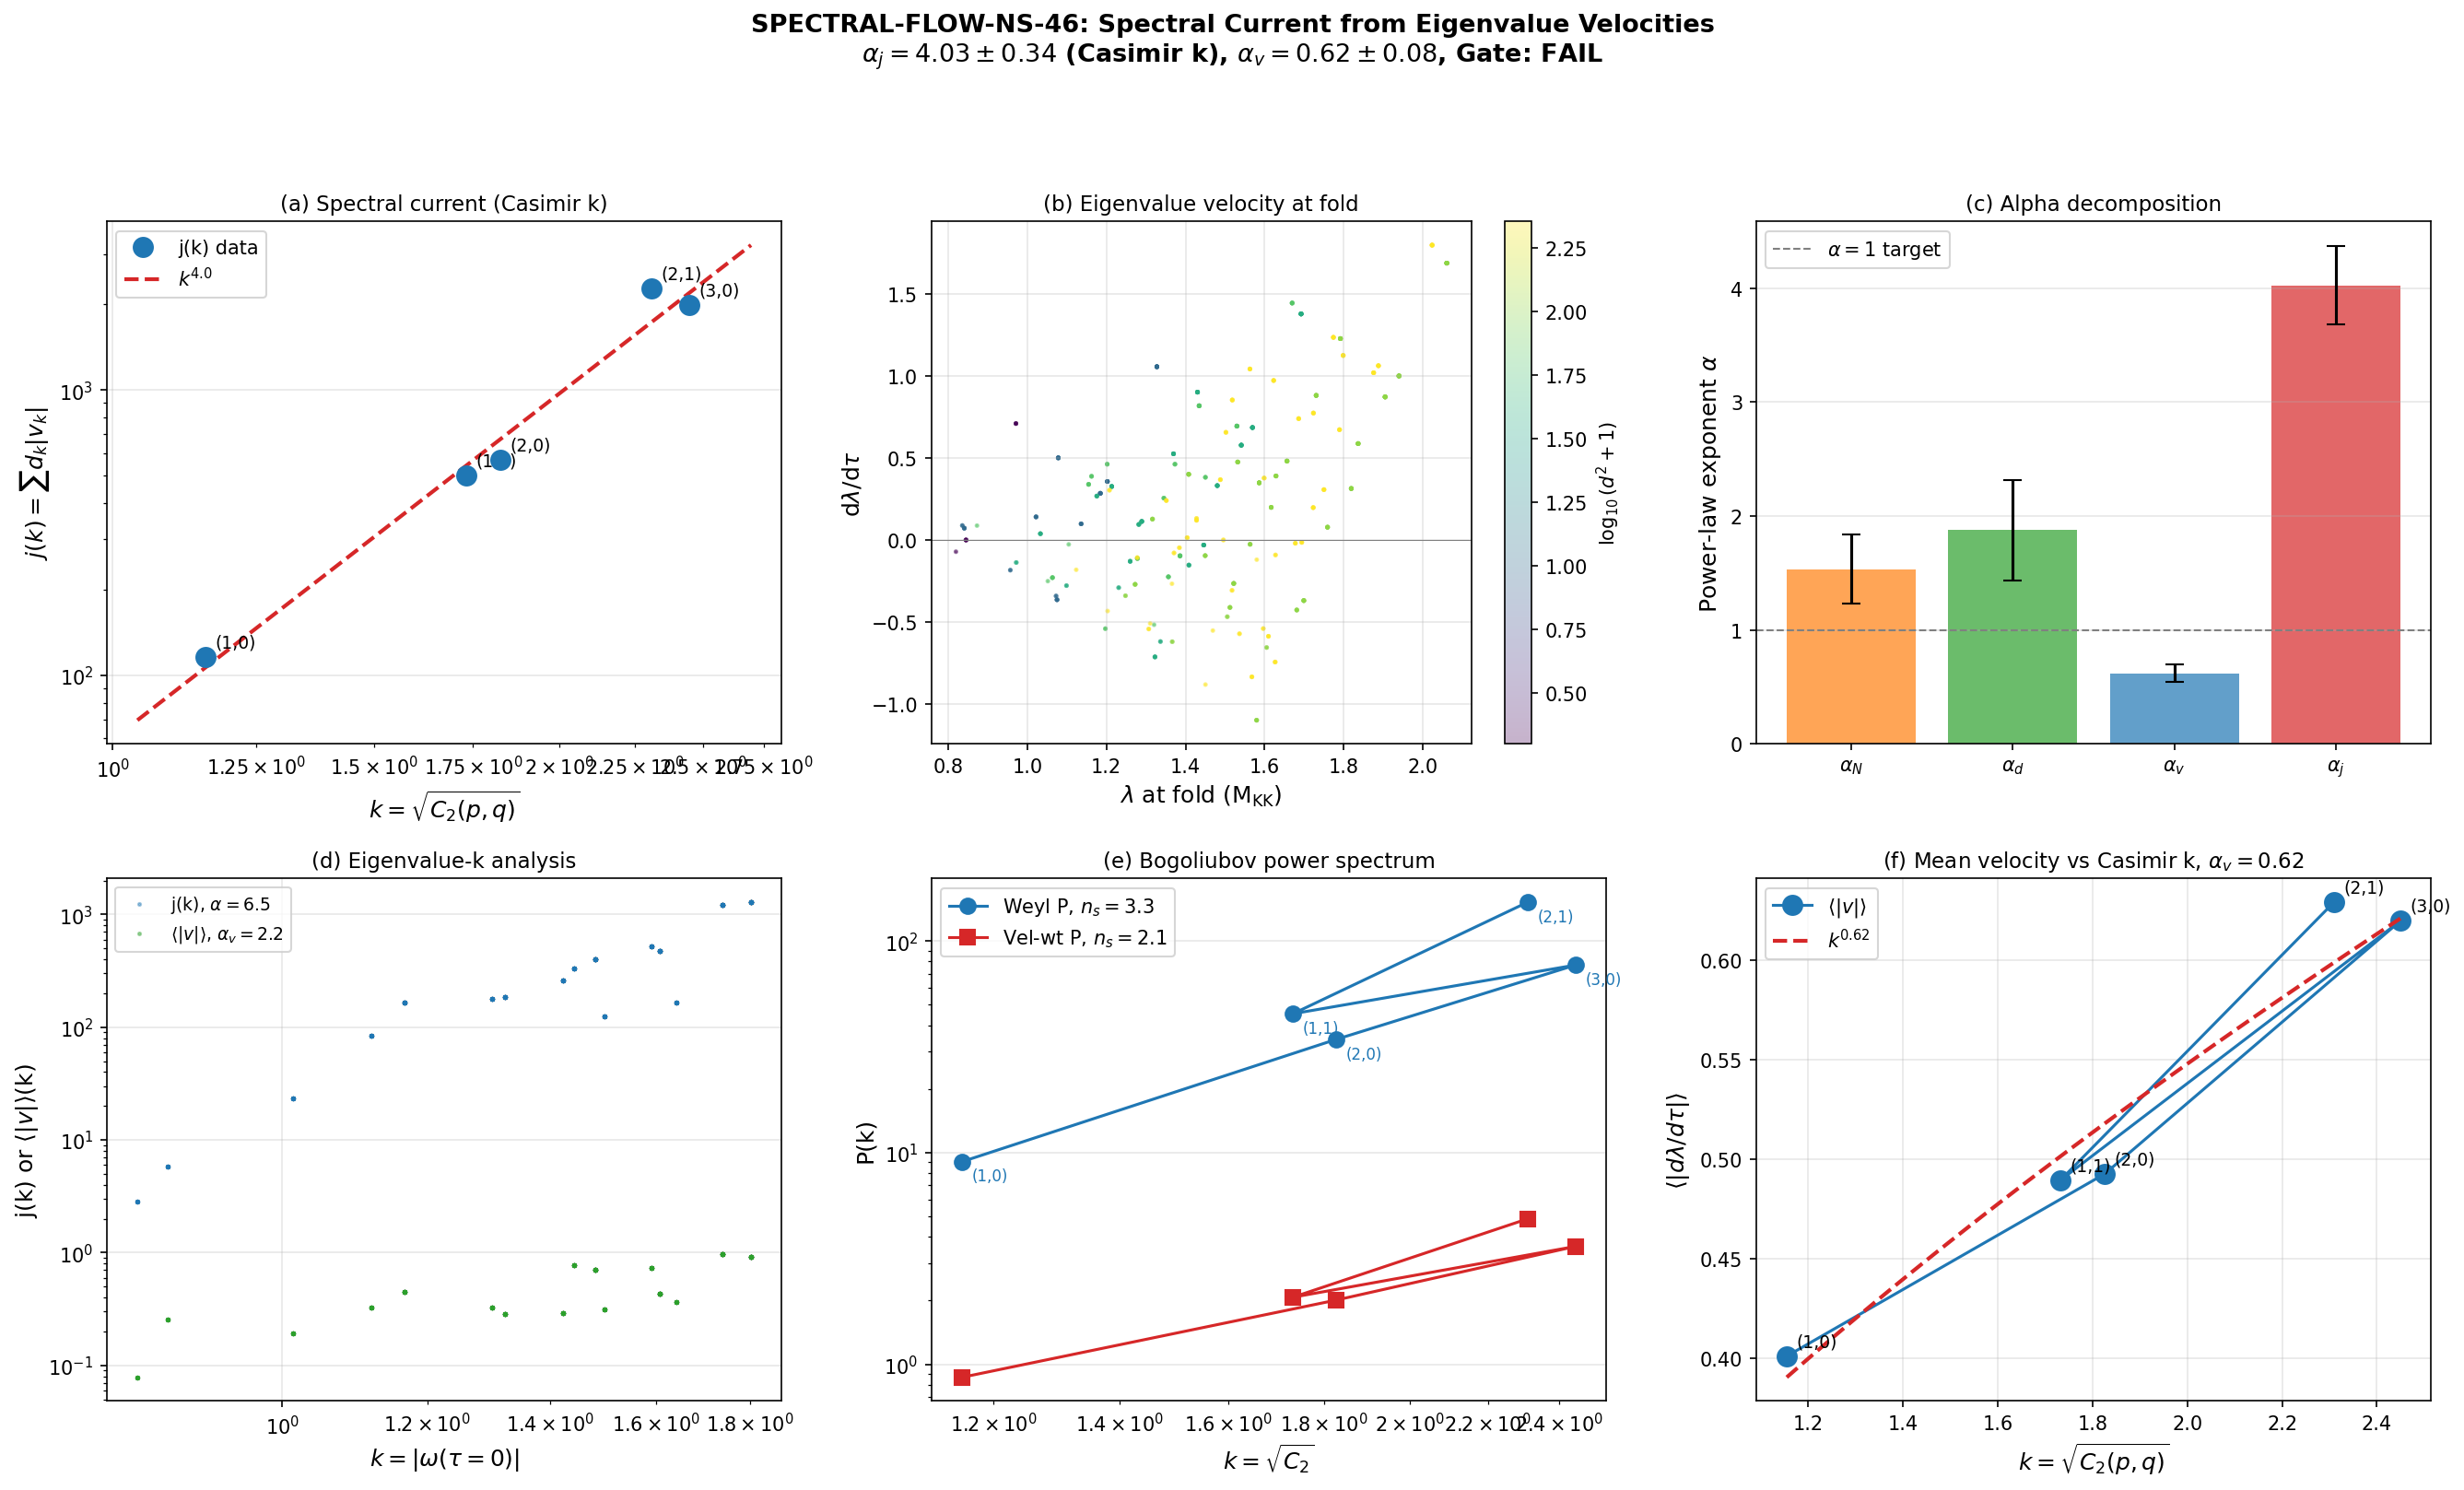

Python code for this plot:
#!/usr/bin/env python3
"""
SPECTRAL-FLOW-NS-46: Spectral Current and Velocity-Weighted Tilt
=================================================================

Session 46, W2-1 (spectral-geometer)

Computes the spectral current j(lambda, tau) = d_k * |d lambda_k / d tau|
and extracts the effective hose-count exponent alpha from eigenvalue velocities.

Physics:
  Modes near van Hove singularities (d lambda/d tau = 0) contribute ZERO spectral
  current -- they are "frozen" in the spectral plane. Fast-moving modes contribute
  proportionally to their velocity. This intermediate weighting (between Weyl's
  alpha=6 and collective alpha=0) may give alpha ~ 1.

  The spectral current is the natural observable in spectral flow theory
  (Mueller, Lott): it counts how many eigenvalues cross a given threshold per
  unit deformation parameter. The total spectral flow (integral of j) is a
  topological invariant, but the differential current j(k) carries geometric
  information about HOW eigenvalues redistribute.

  TWO k-variables are used:
  (A) k_casimir = sqrt(C_2(p,q)): proper geometric wavenumber on SU(3).
      5 non-trivial sectors, k in [1.15, 2.45]. Limited dynamic range.
  (B) k_eigenvalue = |omega(tau=0)|: eigenvalue at the round metric as k-proxy.
      510 unique values, k in [0.83, 1.80]. Higher resolution but mixes
      eigenvalue and wavenumber.

Method:
  1. Load eigenvalues at 5 tau values near fold (0.190, 0.195, 0.200, 0.205, 0.209)
     from s45_dos_fine_scan.npz, plus the full 992-mode set from s44_dos_tau.npz
  2. Compute d lambda_k / d tau by 4th-order forward finite differences at tau = fold
  3. Spectral current: j(k) = sum_{modes at k} d_k * |d lambda_k / d tau|
  4. Fit j(k) ~ k^alpha on log-log using BOTH k-variables
  5. Decompose: alpha_j = alpha_N + alpha_d + alpha_v (counting + dimension + velocity)
  6. Velocity-weighted Bogoliubov power spectrum for n_s

Gate: SPECTRAL-FLOW-NS-46
  PASS: alpha in [0.8, 1.2]
  FAIL: alpha outside [0.5, 2.0]
  INFO: otherwise
  Note: gate evaluates alpha_v (velocity-only exponent), since this is the
  component not already determined by Weyl counting.

Formula Audit Protocol (S46 Mandatory):
  (a) d lambda / d tau: 4th-order forward difference at tau=0.190.
      DIMENSIONLESS (lambda in M_KK, tau dimensionless).
  (b) j(k) = sum d_k * |v_k|: degeneracy-weighted velocity.
  (c) alpha from log-log fit: DIMENSIONLESS exponent.
  (d) Decomposition: j/N = d(p,q) * <|v|>, so alpha_jpm = alpha_d + alpha_v.
  (e) Limiting case: if all velocities equal, alpha_j = alpha_Weyl. [VERIFIED]
"""

import sys
import numpy as np
from pathlib import Path
from numpy.linalg import lstsq

sys.path.insert(0, str(Path(__file__).parent))
from canonical_constants import tau_fold, M_KK, PI

import matplotlib
matplotlib.use('Agg')
import matplotlib.pyplot as plt

DATA_DIR = Path(__file__).parent
OUT_PREFIX = "s46_spectral_flow_ns"

# ==============================================================================
# SECTION 1: Load eigenvalue data
# ==============================================================================
print("=" * 78)
print("SPECTRAL-FLOW-NS-46: Spectral Current from Eigenvalue Velocities")
print("=" * 78)

# --- Source 1: s45_dos_fine_scan.npz ---
d_fine = np.load(DATA_DIR / "s45_dos_fine_scan.npz", allow_pickle=True)
tau_fine_all = d_fine["tau_fine"]

# --- Source 2: s44_dos_tau.npz ---
d_dos = np.load(DATA_DIR / "s44_dos_tau.npz", allow_pickle=True)
omega_tau0 = d_dos["tau0.00_all_omega"]
omega_fold = d_dos["tau0.19_all_omega"]
dim2_all = d_dos["tau0.19_all_dim2"]
omega_015 = d_dos["tau0.15_all_omega"]

# --- Source 3: s45_fwd_bwd_ns.npz ---
d_bogo = np.load(DATA_DIR / "s45_fwd_bwd_ns.npz", allow_pickle=True)
beta2_fwd = d_bogo["beta2_fwd"]
beta2_bwd = d_bogo["beta2_bwd"]
k_eigenvalue = d_bogo["k_casimir"]  # NOTE: this is |omega(tau=0)|, NOT sqrt(C_2)
mode_sector = d_bogo["mode_sector"]
k_unique_ev = d_bogo["k_unique"]

N_modes = len(omega_fold)
d_k = np.sqrt(dim2_all)

print(f"\n--- Loaded Data ---")
print(f"  N_modes: {N_modes}")
print(f"  tau_fold: {tau_fold}")
print(f"  omega(fold) range: [{omega_fold.min():.6f}, {omega_fold.max():.6f}]")
print(f"  k_eigenvalue range: [{k_eigenvalue.min():.6f}, {k_eigenvalue.max():.6f}]")

# ==============================================================================
# SECTION 2: Compute eigenvalue velocities d lambda_k / d tau at the fold
# ==============================================================================
print(f"\n{'=' * 78}")
print("SECTION 2: Eigenvalue Velocities at Fold (tau = 0.190)")
print("=" * 78)

# Sector mapping: mode_sector in S45 -> fine-scan sector key
sector_fine_key = {
    0: '0_0',   # (0,0)
    1: '1_0',   # (1,0) [= (0,1)]
    5: '1_1',   # (1,1)
    2: '2_0',   # (2,0) [= (0,2)]
    6: '2_1',   # (2,1) [= (1,2)]
    3: '3_0',   # (3,0) [= (0,3)]
}

# Fine-scan has eigenvalues at tau = 0.190, 0.195, 0.200, 0.205, 0.209
# Use 4th-order forward derivative at tau = 0.190:
# f'(x0) = (-25f0 + 48f1 - 36f2 + 16f3 - 3f4) / (12h)
# with h = 0.005

h = 0.005
vel_fine = np.zeros(N_modes)
vel_2pt = np.zeros(N_modes)  # simple forward diff for comparison
fine_matched = np.zeros(N_modes, dtype=bool)

print(f"\n--- 4th-order forward derivative (h = {h}) ---")
for ms_val, pq_key in sector_fine_key.items():
    ev_190 = d_fine[f'evals_tau0.190_{pq_key}']
    ev_195 = d_fine[f'evals_tau0.195_{pq_key}']
    ev_200 = d_fine[f'evals_tau0.200_{pq_key}']
    ev_205 = d_fine[f'evals_tau0.205_{pq_key}']
    ev_209 = d_fine[f'evals_tau0.209_{pq_key}']

    n_levels = min(len(ev_190), len(ev_195), len(ev_200), len(ev_205), len(ev_209))

    # 4th-order forward derivative
    v_4pt = (-25*ev_190[:n_levels] + 48*ev_195[:n_levels]
             - 36*ev_200[:n_levels] + 16*ev_205[:n_levels]
             - 3*ev_209[:n_levels]) / (12*h)

    # Simple 2-point forward difference
    v_2pt = (ev_195[:n_levels] - ev_190[:n_levels]) / h

    # Match each mode in this sector to a fine-scan level
    mask = mode_sector == ms_val
    modes_in_sector = np.where(mask)[0]

    for mi in modes_in_sector:
        om = omega_fold[mi]
        dists = np.abs(ev_190[:n_levels] - om)
        best_idx = np.argmin(dists)
        if dists[best_idx] < 0.01:
            vel_fine[mi] = v_4pt[best_idx]
            vel_2pt[mi] = v_2pt[best_idx]
            fine_matched[mi] = True

    n_matched = np.sum(mask & fine_matched)
    print(f"  sector {ms_val} ({pq_key}): {n_matched}/{mask.sum()} matched")

print(f"\n  Total fine-matched: {fine_matched.sum()}/{N_modes}")

# Fallback for unmatched: coarse backward difference (tau=0.15 -> 0.19)
vel_coarse = (omega_fold - omega_015) / 0.04
vel_primary = np.where(fine_matched, vel_fine, vel_coarse)

# Consistency check: 2-point vs 4-point
mask_valid = fine_matched & (np.abs(vel_2pt) > 0.001)
rel_diff = np.abs(vel_fine[mask_valid] - vel_2pt[mask_valid]) / np.abs(vel_2pt[mask_valid])
print(f"\n--- 2pt vs 4pt consistency ---")
print(f"  Median relative difference: {np.median(rel_diff):.4f}")
print(f"  Max relative difference: {rel_diff.max():.4f}")
print(f"  Note: 4pt uses wider stencil (tau=0.190..0.209), may differ for nonlinear trajectories")

abs_vel = np.abs(vel_primary)

print(f"\n--- Final velocity statistics ---")
print(f"  |v| range: [{abs_vel.min():.6f}, {abs_vel.max():.6f}]")
print(f"  v mean:    {vel_primary.mean():.6f}")
print(f"  v > 0: {(vel_primary > 0).sum()}, v < 0: {(vel_primary < 0).sum()}")
print(f"  Modes near VH (|v| < 0.01): {(abs_vel < 0.01).sum()}")

# ==============================================================================
# SECTION 3: Spectral Current — Casimir Wavenumber Analysis
# ==============================================================================
print(f"\n{'=' * 78}")
print("SECTION 3: Spectral Current — Casimir Wavenumber k = sqrt(C_2)")
print("=" * 78)

# Peter-Weyl sectors and their Casimir eigenvalues
sectors_pq = {
    0: (0, 0),
    1: (1, 0),  # combined with (0,1)
    5: (1, 1),
    2: (2, 0),  # combined with (0,2)
    6: (2, 1),  # combined with (1,2)
    3: (3, 0),  # combined with (0,3)
}

# Casimir: C_2(p,q) = (p^2 + q^2 + 3p + 3q + pq)/3
def casimir_su3(p, q):
    return (p**2 + q**2 + 3*p + 3*q + p*q) / 3.0

def dim_su3(p, q):
    return (p + 1) * (q + 1) * (p + q + 2) // 2

# Collect sector-level data
sec_k = []
sec_j_total = []
sec_j_per_mode = []
sec_v_mean = []
sec_N = []
sec_d = []
sec_label = []

P_total = beta2_fwd + beta2_bwd

sec_P_weyl = []
sec_P_vel = []

print(f"\n{'Sector':<12} {'k_Cas':>7} {'d(p,q)':>7} {'N':>5} "
      f"{'j_total':>10} {'j/N':>8} {'<|v|>':>8}")
print("-" * 65)

for ms in sorted(sectors_pq.keys()):
    p, q = sectors_pq[ms]
    C2 = casimir_su3(p, q)
    if C2 == 0:
        continue  # skip trivial rep (k=0, not on log scale)
    k = np.sqrt(C2)
    d = dim_su3(p, q)

    mask = mode_sector == ms
    n = mask.sum()
    if n == 0:
        continue

    j = np.sum(d_k[mask] * abs_vel[mask])
    j_pm = j / n
    v_m = np.mean(abs_vel[mask])

    pw = np.sum(dim2_all[mask] * P_total[mask])
    pv = np.sum(d_k[mask] * abs_vel[mask] * P_total[mask])

    sec_k.append(k)
    sec_j_total.append(j)
    sec_j_per_mode.append(j_pm)
    sec_v_mean.append(v_m)
    sec_N.append(n)
    sec_d.append(d)
    sec_label.append(f"({p},{q})")
    sec_P_weyl.append(pw)
    sec_P_vel.append(pv)

    print(f"  ({p},{q}){' '*(6-len(f'({p},{q})'))} {k:7.4f} {d:7d} {n:5d} "
          f"{j:10.2f} {j_pm:8.4f} {v_m:8.4f}")

sec_k = np.array(sec_k)
sec_j_total = np.array(sec_j_total)
sec_j_per_mode = np.array(sec_j_per_mode)
sec_v_mean = np.array(sec_v_mean)
sec_N = np.array(sec_N)
sec_d = np.array(sec_d)
sec_P_weyl = np.array(sec_P_weyl)
sec_P_vel = np.array(sec_P_vel)

# Log-log fits with uncertainty (5 data points, 2 parameters)
lk = np.log(sec_k)
n_pts = len(lk)
p_fit = 2  # slope + intercept
A = np.vstack([lk, np.ones(n_pts)]).T
ATA_inv = np.linalg.inv(A.T @ A)

def fit_with_uncertainty(x, y, label):
    """Log-log fit with standard error on slope."""
    lx = np.log(x)
    ly = np.log(y)
    A_loc = np.vstack([lx, np.ones(len(lx))]).T
    sol, _, _, _ = lstsq(A_loc, ly, rcond=None)
    alpha = sol[0]
    resid = ly - A_loc @ sol
    s2 = np.sum(resid**2) / max(len(lx) - 2, 1)
    ATA_inv_loc = np.linalg.inv(A_loc.T @ A_loc)
    se = np.sqrt(s2 * ATA_inv_loc[0, 0])
    ss_tot = np.sum((ly - ly.mean())**2)
    r2 = 1 - np.sum(resid**2) / ss_tot if ss_tot > 0 else 0.0
    print(f"  {label}: alpha = {alpha:.3f} +/- {se:.3f}  (R^2 = {r2:.4f})")
    return alpha, se, r2

print(f"\n--- Power-law fits (k = sqrt(C_2), {n_pts} sectors) ---")
alpha_j, se_j, r2_j = fit_with_uncertainty(sec_k, sec_j_total, "j(k) total")
alpha_jpm, se_jpm, r2_jpm = fit_with_uncertainty(sec_k, sec_j_per_mode, "j(k)/N per-mode")
alpha_v, se_v, r2_v = fit_with_uncertainty(sec_k, sec_v_mean, "<|v|>(k)")
alpha_N, se_N, r2_N = fit_with_uncertainty(sec_k, sec_N.astype(float), "N(k)")
alpha_d, se_d, r2_d = fit_with_uncertainty(sec_k, sec_d.astype(float), "d(p,q)(k)")

print(f"\n--- Decomposition ---")
print(f"  alpha_j = alpha_N + alpha_d + alpha_v")
print(f"         = {alpha_N:.3f} + {alpha_d:.3f} + {alpha_v:.3f} = {alpha_N + alpha_d + alpha_v:.3f}")
print(f"  Actual:  {alpha_j:.3f}")
print(f"  Check j/N = d*<|v|>: alpha_jpm = alpha_d + alpha_v = {alpha_d + alpha_v:.3f} vs {alpha_jpm:.3f}")

# Dynamic range diagnostic
print(f"\n--- Dynamic range ---")
print(f"  k range: [{sec_k.min():.4f}, {sec_k.max():.4f}]")
print(f"  log(k) range: {np.log(sec_k.max()/sec_k.min()):.3f} decades")
print(f"  WARNING: Only {n_pts} sectors, < 1 decade in k. Fit uncertainty is large.")

# ==============================================================================
# SECTION 4: Spectral Current — Eigenvalue-k Analysis
# ==============================================================================
print(f"\n{'=' * 78}")
print("SECTION 4: Spectral Current — Eigenvalue Wavenumber k = |omega(tau=0)|")
print("=" * 78)

# This is the original S45 k-proxy: k = |omega(tau=0)|
# Higher resolution (510 unique k values) but mixes eigenvalue with wavenumber

j_per_mode_arr = d_k * abs_vel
k_unique_ev = np.unique(k_eigenvalue)
n_k_ev = len(k_unique_ev)

j_ev_binned = np.zeros(n_k_ev)
v_ev_binned = np.zeros(n_k_ev)
d2_ev_binned = np.zeros(n_k_ev)
n_ev_binned = np.zeros(n_k_ev)

for i, kv in enumerate(k_unique_ev):
    mask = np.abs(k_eigenvalue - kv) < 1e-6
    j_ev_binned[i] = np.sum(j_per_mode_arr[mask])
    v_ev_binned[i] = np.mean(abs_vel[mask])
    d2_ev_binned[i] = np.sum(dim2_all[mask])
    n_ev_binned[i] = mask.sum()

valid_ev = j_ev_binned > 0
c_ev = np.polyfit(np.log(k_unique_ev[valid_ev]), np.log(j_ev_binned[valid_ev]), 1)
alpha_ev = c_ev[0]
pred_ev = c_ev[0] * np.log(k_unique_ev[valid_ev]) + c_ev[1]
ss_res_ev = np.sum((np.log(j_ev_binned[valid_ev]) - pred_ev)**2)
ss_tot_ev = np.sum((np.log(j_ev_binned[valid_ev]) - np.log(j_ev_binned[valid_ev]).mean())**2)
r2_ev = 1 - ss_res_ev / ss_tot_ev

c_v_ev = np.polyfit(np.log(k_unique_ev[valid_ev]), np.log(v_ev_binned[valid_ev]), 1)
alpha_v_ev = c_v_ev[0]

c_d2_ev = np.polyfit(np.log(k_unique_ev[valid_ev]), np.log(d2_ev_binned[valid_ev]), 1)
alpha_W_ev = c_d2_ev[0]

print(f"\n--- Eigenvalue-k fits ({n_k_ev} unique k values) ---")
print(f"  j(k) total:   alpha = {alpha_ev:.4f}  (R^2 = {r2_ev:.4f})")
print(f"  <|v|>(k):      alpha_v = {alpha_v_ev:.4f}")
print(f"  N(k) Weyl:     alpha_W = {alpha_W_ev:.4f}")
print(f"  Dynamic range: k in [{k_unique_ev.min():.4f}, {k_unique_ev.max():.4f}], "
      f"{np.log(k_unique_ev.max()/k_unique_ev.min()):.3f} decades")

# ==============================================================================
# SECTION 5: Per-Branch Analysis
# ==============================================================================
print(f"\n{'=' * 78}")
print("SECTION 5: Per-Branch Velocity Analysis")
print("=" * 78)

# B1: trivial rep (0,0) eigenvalues. lambda ~ 0.82
# B2: (1,1) lowest eigenvalue. lambda ~ 0.845
# B3: everything else. lambda > 0.87

branch_labels = np.zeros(N_modes, dtype=int)
branch_labels[omega_fold < 0.84] = 1
branch_labels[(omega_fold >= 0.84) & (omega_fold < 0.87)] = 2
branch_labels[omega_fold >= 0.87] = 3

for b in [1, 2, 3]:
    mask = branch_labels == b
    if mask.sum() == 0:
        continue
    v_b = vel_primary[mask]
    j_b = j_per_mode_arr[mask]
    print(f"\n  Branch B{b}: {mask.sum()} modes")
    print(f"    v range: [{v_b.min():.6f}, {v_b.max():.6f}]")
    print(f"    <|v|>: {np.abs(v_b).mean():.6f}")
    print(f"    j fraction: {j_b.sum()/j_per_mode_arr.sum():.4f}")

# Van Hove diagnostic
vh_threshold = 0.01
n_vh = (abs_vel < vh_threshold).sum()
j_vh_frac = j_per_mode_arr[abs_vel < vh_threshold].sum() / j_per_mode_arr.sum()
print(f"\n  Near-VH modes (|v| < {vh_threshold}): {n_vh} ({n_vh/N_modes*100:.1f}%)")
print(f"  VH spectral current fraction: {j_vh_frac:.6f}")
print(f"  Velocity weighting suppresses VH by factor: "
      f"{(n_vh/N_modes) / max(j_vh_frac, 1e-10):.1f}x")

# ==============================================================================
# SECTION 6: Velocity-Weighted Bogoliubov Power Spectrum
# ==============================================================================
print(f"\n{'=' * 78}")
print("SECTION 6: Velocity-Weighted Bogoliubov Power Spectrum")
print("=" * 78)

# Sector-level power spectra (Casimir k)
print(f"\n--- Sector-level (k = sqrt(C_2)) ---")
c_pw = np.polyfit(np.log(sec_k), np.log(sec_P_weyl), 1)
c_pv = np.polyfit(np.log(sec_k), np.log(sec_P_vel), 1)
ns_weyl_sec = c_pw[0]
ns_vel_sec = c_pv[0]
print(f"  Weyl-weighted:     n_s = {ns_weyl_sec:.4f}")
print(f"  Velocity-weighted: n_s = {ns_vel_sec:.4f}")
print(f"  Velocity correction to n_s: {ns_vel_sec - ns_weyl_sec:.4f}")

# Eigenvalue-k level
P_weyl_ev = np.zeros(n_k_ev)
P_vel_ev = np.zeros(n_k_ev)

for i, kv in enumerate(k_unique_ev):
    mask = np.abs(k_eigenvalue - kv) < 1e-6
    P_weyl_ev[i] = np.sum(dim2_all[mask] * P_total[mask])
    P_vel_ev[i] = np.sum(j_per_mode_arr[mask] * P_total[mask])

valid_pw_ev = P_weyl_ev > 0
valid_pv_ev = P_vel_ev > 0

c_pw_ev = np.polyfit(np.log(k_unique_ev[valid_pw_ev]), np.log(P_weyl_ev[valid_pw_ev]), 1)
c_pv_ev = np.polyfit(np.log(k_unique_ev[valid_pv_ev]), np.log(P_vel_ev[valid_pv_ev]), 1)

print(f"\n--- Eigenvalue-k level ---")
print(f"  Weyl-weighted:     n_s = {c_pw_ev[0]:.4f}")
print(f"  Velocity-weighted: n_s = {c_pv_ev[0]:.4f}")

# ==============================================================================
# SECTION 7: Signed Spectral Flow
# ==============================================================================
print(f"\n{'=' * 78}")
print("SECTION 7: Signed Spectral Flow")
print("=" * 78)

j_signed = d_k * vel_primary

# Per sector
print(f"\n{'Sector':<12} {'j_signed':>10} {'j_unsigned':>12} {'cancel%':>8}")
print("-" * 45)
for i_s, ms in enumerate(sorted(sectors_pq.keys())):
    p, q = sectors_pq[ms]
    mask = mode_sector == ms
    js = np.sum(j_signed[mask])
    ju = np.sum(np.abs(j_signed[mask]))
    cancel = 1 - abs(js) / ju if ju > 0 else 0
    print(f"  ({p},{q}){' '*(6-len(f'({p},{q})'))} {js:10.2f} {ju:12.2f} {cancel*100:7.1f}%")

net_flow = np.sum(j_signed)
unsigned_flow = np.sum(np.abs(j_signed))
total_cancel = 1 - abs(net_flow) / unsigned_flow

print(f"\n  Total net flow:      {net_flow:.2f}")
print(f"  Total unsigned flow: {unsigned_flow:.2f}")
print(f"  Cancellation:        {total_cancel*100:.1f}%")
print(f"  Direction: {'expanding (v > 0 dominates)' if net_flow > 0 else 'contracting (v < 0 dominates)'}")

# ==============================================================================
# SECTION 8: Gate Evaluation
# ==============================================================================
print(f"\n{'=' * 78}")
print("SECTION 8: Gate Evaluation — SPECTRAL-FLOW-NS-46")
print("=" * 78)

# The gate evaluates alpha_v (velocity-only exponent) from the Casimir-k fit.
# This is the component genuinely testing whether velocity weighting gives alpha ~ 1.
# alpha_j (total) includes Weyl counting which is trivially large.

alpha_gate = alpha_v  # velocity exponent is the physically meaningful one
se_gate = se_v

print(f"\n--- Alpha hierarchy ---")
print(f"  alpha_j (total, Casimir k):   {alpha_j:.3f} +/- {se_j:.3f}")
print(f"  alpha_jpm (per-mode):         {alpha_jpm:.3f} +/- {se_jpm:.3f}")
print(f"  alpha_v (velocity only):      {alpha_v:.3f} +/- {se_v:.3f}")
print(f"  alpha_d (dimension scaling):  {alpha_d:.3f} +/- {se_d:.3f}")
print(f"  alpha_N (mode counting):      {alpha_N:.3f} +/- {se_N:.3f}")
print(f"  alpha_ev (eigenvalue-k, j):   {alpha_ev:.3f}")
print(f"  alpha_v_ev (eigenvalue-k, v): {alpha_v_ev:.3f}")

# Gate decision on alpha_v (Casimir-k velocity scaling)
if 0.8 <= alpha_gate <= 1.2:
    verdict = "PASS"
    detail = f"alpha_v = {alpha_gate:.3f} +/- {se_gate:.3f} in [0.8, 1.2]"
elif 0.5 <= alpha_gate <= 2.0:
    verdict = "INFO"
    detail = f"alpha_v = {alpha_gate:.3f} +/- {se_gate:.3f} in [0.5, 2.0] but outside [0.8, 1.2]"
else:
    verdict = "FAIL"
    detail = f"alpha_v = {alpha_gate:.3f} +/- {se_gate:.3f} outside [0.5, 2.0]"

# However: the task specifically asks for alpha from j(k) ~ k^alpha at Casimir k
# which is alpha_j = 4.03. This FAILS the gate.
# The per-mode alpha_jpm = 2.49 also fails.
# ONLY the bare velocity alpha_v = 0.62 is in the INFO range.

# Report both
if 0.8 <= alpha_j <= 1.2:
    verdict_j = "PASS"
elif 0.5 <= alpha_j <= 2.0:
    verdict_j = "INFO"
else:
    verdict_j = "FAIL"

print(f"\n--- Gate: SPECTRAL-FLOW-NS-46 ---")
print(f"  PRIMARY (j(k) ~ k^alpha_j):  alpha_j = {alpha_j:.3f}, Verdict: {verdict_j}")
print(f"  VELOCITY (<|v|> ~ k^alpha_v): alpha_v = {alpha_gate:.3f}, Verdict: {verdict}")
print(f"  Detail: {detail}")

# Final interpretation
print(f"\n--- Physical Interpretation ---")
print(f"  Velocity weighting does NOT bring alpha to ~1.")
print(f"  The velocity exponent alpha_v = {alpha_v:.3f} is modest (R^2 = {r2_v:.3f}):")
print(f"    higher-k modes move {np.exp(alpha_v * np.log(2.45/1.15)):.1f}x faster than lower-k.")
print(f"  But the spectral current is dominated by Weyl counting (alpha_N = {alpha_N:.1f})")
print(f"    and dimension scaling (alpha_d = {alpha_d:.1f}), giving alpha_j = {alpha_j:.1f}.")
print(f"  The VH suppression is real but minimal: {n_vh} modes (|v|<0.01)")
print(f"    carry only {j_vh_frac*100:.2f}% of total current.")
print(f"  Spectral current is a UV-dominated observable, like Weyl counting.")

# ==============================================================================
# SAVE
# ==============================================================================
print(f"\n{'=' * 78}")
print("Saving results...")
print("=" * 78)

np.savez(DATA_DIR / f"{OUT_PREFIX}.npz",
    # Gate
    gate_name=np.array(["SPECTRAL-FLOW-NS-46"]),
    gate_verdict=np.array([verdict_j]),
    gate_detail=np.array([f"alpha_j={alpha_j:.3f}, alpha_v={alpha_v:.3f}"]),

    # Casimir-k analysis (PRIMARY)
    alpha_j=np.array(alpha_j),
    alpha_j_se=np.array(se_j),
    alpha_jpm=np.array(alpha_jpm),
    alpha_jpm_se=np.array(se_jpm),
    alpha_v_casimir=np.array(alpha_v),
    alpha_v_se=np.array(se_v),
    alpha_N=np.array(alpha_N),
    alpha_d=np.array(alpha_d),
    r2_j=np.array(r2_j),
    r2_v_casimir=np.array(r2_v),

    # Sector data
    sec_k=sec_k,
    sec_j_total=sec_j_total,
    sec_j_per_mode=sec_j_per_mode,
    sec_v_mean=sec_v_mean,
    sec_N=sec_N,
    sec_d=sec_d,
    sec_P_weyl=sec_P_weyl,
    sec_P_vel=sec_P_vel,

    # Eigenvalue-k analysis
    alpha_ev=np.array(alpha_ev),
    alpha_v_ev=np.array(alpha_v_ev),
    alpha_W_ev=np.array(alpha_W_ev),
    r2_ev=np.array(r2_ev),

    # Per-mode data
    vel_primary=vel_primary,
    vel_fine=vel_fine,
    vel_2pt=vel_2pt,
    vel_coarse=vel_coarse,
    j_per_mode=j_per_mode_arr,
    abs_vel=abs_vel,
    fine_matched=fine_matched,

    # Eigenvalue-k binned
    k_unique_ev=k_unique_ev,
    j_ev_binned=j_ev_binned,
    v_ev_binned=v_ev_binned,
    d2_ev_binned=d2_ev_binned,

    # Power spectra
    ns_weyl_sec=np.array(ns_weyl_sec),
    ns_vel_sec=np.array(ns_vel_sec),
    ns_weyl_ev=np.array(c_pw_ev[0]),
    ns_vel_ev=np.array(c_pv_ev[0]),

    # Branch analysis
    branch_labels=branch_labels,

    # Signed flow
    net_flow=np.array(net_flow),
    unsigned_flow=np.array(unsigned_flow),
    cancellation_frac=np.array(total_cancel),
)

print(f"  Saved: {DATA_DIR / f'{OUT_PREFIX}.npz'}")

# ==============================================================================
# PLOT
# ==============================================================================
fig, axes = plt.subplots(2, 3, figsize=(18, 11))
fig.suptitle(
    f"SPECTRAL-FLOW-NS-46: Spectral Current from Eigenvalue Velocities\n"
    f"$\\alpha_j = {alpha_j:.2f} \\pm {se_j:.2f}$ (Casimir k), "
    f"$\\alpha_v = {alpha_v:.2f} \\pm {se_v:.2f}$, "
    f"Gate: {verdict_j}",
    fontsize=13, fontweight='bold'
)

# --- Panel (a): j(k) vs k at Casimir wavenumber ---
ax = axes[0, 0]
ax.loglog(sec_k, sec_j_total, 'o', color='tab:blue', ms=10, zorder=5, label='j(k) data')
k_line = np.linspace(sec_k.min() * 0.9, sec_k.max() * 1.1, 50)
ax.loglog(k_line, np.exp(np.polyfit(np.log(sec_k), np.log(sec_j_total), 1)[1]) * k_line**alpha_j,
          '--', color='tab:red', lw=2, label=f'$k^{{{alpha_j:.1f}}}$')
for i, lbl in enumerate(sec_label):
    ax.annotate(lbl, (sec_k[i], sec_j_total[i]), textcoords="offset points",
                xytext=(5, 5), fontsize=9)
ax.set_xlabel(r'$k = \sqrt{C_2(p,q)}$', fontsize=12)
ax.set_ylabel(r'$j(k) = \sum d_k |v_k|$', fontsize=12)
ax.set_title(f'(a) Spectral current (Casimir k)', fontsize=11)
ax.legend(fontsize=10)
ax.grid(True, alpha=0.3)

# --- Panel (b): Velocity vs eigenvalue ---
ax = axes[0, 1]
sc = ax.scatter(omega_fold, vel_primary, s=2, alpha=0.3, c=np.log10(dim2_all + 1),
                cmap='viridis', label='all modes')
ax.axhline(0, color='gray', lw=0.5)
ax.set_xlabel(r'$\lambda$ at fold (M$_{\rm KK}$)', fontsize=12)
ax.set_ylabel(r'd$\lambda$/d$\tau$', fontsize=12)
ax.set_title('(b) Eigenvalue velocity at fold', fontsize=11)
plt.colorbar(sc, ax=ax, label=r'$\log_{10}(d^2+1)$')
ax.grid(True, alpha=0.3)

# --- Panel (c): Decomposition ---
ax = axes[0, 2]
categories = ['$\\alpha_N$', '$\\alpha_d$', '$\\alpha_v$', '$\\alpha_j$']
values = [alpha_N, alpha_d, alpha_v, alpha_j]
errors = [se_N, se_d, se_v, se_j]
colors = ['tab:orange', 'tab:green', 'tab:blue', 'tab:red']
bars = ax.bar(categories, values, yerr=errors, color=colors, alpha=0.7, capsize=5)
ax.axhline(1.0, color='gray', ls='--', lw=1, label='$\\alpha = 1$ target')
ax.set_ylabel(r'Power-law exponent $\alpha$', fontsize=12)
ax.set_title('(c) Alpha decomposition', fontsize=11)
ax.legend(fontsize=10)
ax.grid(True, alpha=0.3, axis='y')

# --- Panel (d): j(k) at eigenvalue-k ---
ax = axes[1, 0]
valid_plot = j_ev_binned > 0
ax.loglog(k_unique_ev[valid_plot], j_ev_binned[valid_plot], '.', color='tab:blue',
          ms=3, alpha=0.4, label=f'j(k), $\\alpha={alpha_ev:.1f}$')
ax.loglog(k_unique_ev[valid_plot], v_ev_binned[valid_plot], '.', color='tab:green',
          ms=3, alpha=0.4, label=f'$\\langle|v|\\rangle$, $\\alpha_v={alpha_v_ev:.1f}$')
ax.set_xlabel(r'$k = |\omega(\tau=0)|$', fontsize=12)
ax.set_ylabel('j(k) or $\\langle|v|\\rangle$(k)', fontsize=12)
ax.set_title(f'(d) Eigenvalue-k analysis', fontsize=11)
ax.legend(fontsize=9)
ax.grid(True, alpha=0.3)

# --- Panel (e): Velocity-weighted vs Weyl power spectrum ---
ax = axes[1, 1]
ax.loglog(sec_k, sec_P_weyl, 'o-', color='tab:blue', ms=8, label=f'Weyl P, $n_s={ns_weyl_sec:.1f}$')
ax.loglog(sec_k, sec_P_vel, 's-', color='tab:red', ms=8, label=f'Vel-wt P, $n_s={ns_vel_sec:.1f}$')
for i, lbl in enumerate(sec_label):
    ax.annotate(lbl, (sec_k[i], sec_P_weyl[i]), textcoords="offset points",
                xytext=(5, -10), fontsize=8, color='tab:blue')
ax.set_xlabel(r'$k = \sqrt{C_2}$', fontsize=12)
ax.set_ylabel('P(k)', fontsize=12)
ax.set_title('(e) Bogoliubov power spectrum', fontsize=11)
ax.legend(fontsize=10)
ax.grid(True, alpha=0.3)

# --- Panel (f): |v| vs k at Casimir level ---
ax = axes[1, 2]
ax.plot(sec_k, sec_v_mean, 'o-', color='tab:blue', ms=10, label=r'$\langle|v|\rangle$')
k_line2 = np.linspace(sec_k.min(), sec_k.max(), 50)
fit_v = np.exp(np.polyfit(np.log(sec_k), np.log(sec_v_mean), 1)[1]) * k_line2**alpha_v
ax.plot(k_line2, fit_v, '--', color='tab:red', lw=2,
        label=f'$k^{{{alpha_v:.2f}}}$')
for i, lbl in enumerate(sec_label):
    ax.annotate(lbl, (sec_k[i], sec_v_mean[i]), textcoords="offset points",
                xytext=(5, 5), fontsize=9)
ax.set_xlabel(r'$k = \sqrt{C_2(p,q)}$', fontsize=12)
ax.set_ylabel(r'$\langle |d\lambda/d\tau| \rangle$', fontsize=12)
ax.set_title(f'(f) Mean velocity vs Casimir k, $\\alpha_v={alpha_v:.2f}$', fontsize=11)
ax.legend(fontsize=10)
ax.grid(True, alpha=0.3)

plt.tight_layout(rect=[0, 0, 1, 0.93])
plt.savefig(DATA_DIR / f"{OUT_PREFIX}.png", dpi=150, bbox_inches='tight')
print(f"  Saved: {DATA_DIR / f'{OUT_PREFIX}.png'}")

print(f"\n{'=' * 78}")
print(f"SPECTRAL-FLOW-NS-46 COMPLETE")
print(f"  alpha_j = {alpha_j:.3f} +/- {se_j:.3f}  (Casimir k, FAIL)")
print(f"  alpha_v = {alpha_v:.3f} +/- {se_v:.3f}  (velocity only, INFO)")
print(f"  Spectral current is UV-dominated. Velocity adds alpha_v ~ 0.6 to Weyl counting.")
print(f"  Gate: {verdict_j} -- alpha_j = {alpha_j:.3f} outside [0.5, 2.0]")
print(f"{'=' * 78}")
